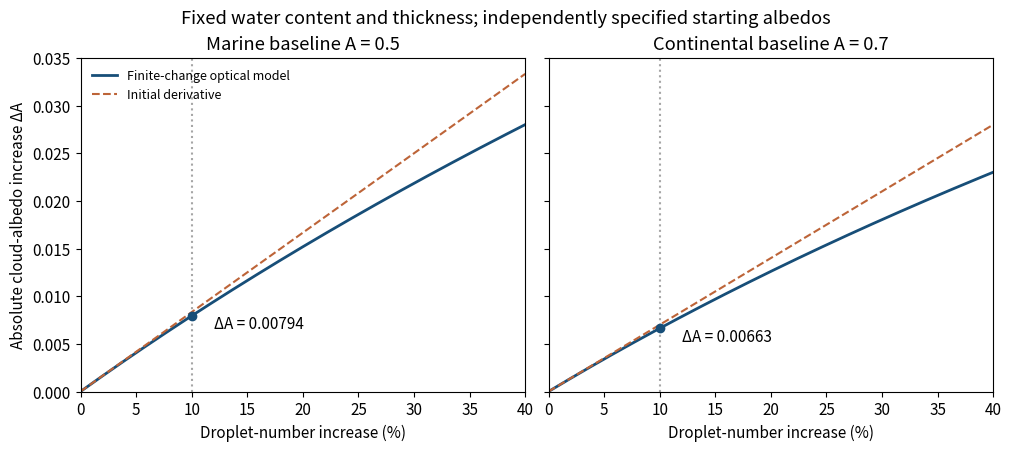

Here is the Python script that generated this plot:
"""Original atmospheric-chemistry illustration; Python 3.14, NumPy, Matplotlib.
Output is a PNG basename in the current working directory, not the source directory.
"""
import numpy as np
import matplotlib
matplotlib.use("Agg")
import matplotlib.pyplot as plt
plt.rcParams.update({"font.size":11,"figure.facecolor":"white","savefig.facecolor":"white"})

eps=np.linspace(0,.4,401)
fig,axs=plt.subplots(1,2,figsize=(10,4.4),layout="constrained",sharey=True)
for ax,A,title in zip(axs,[.5,.7],["Marine baseline A = 0.5","Continental baseline A = 0.7"]):
 s=(1+eps)**(1/3);exact=s*A/(1-A+s*A)-A;linear=A*(1-A)*eps/3
 ax.plot(100*eps,exact,color="#174e78",lw=2,label="Finite-change optical model")
 ax.plot(100*eps,linear,color="#bd6438",ls="--",label="Initial derivative")
 e=.1;ds=1.1**(1/3)*A/(1-A+1.1**(1/3)*A)-A
 ax.axvline(10,color=".65",ls=":")
 ax.scatter([10],[ds],color="#174e78",zorder=5)
 ax.text(12,ds,f"ΔA = {ds:.5f}",va="top")
 ax.set(title=title,xlabel="Droplet-number increase (%)",xlim=(0,40),ylim=(0,.035))
axs[0].set_ylabel("Absolute cloud-albedo increase ΔA")
axs[0].legend(frameon=False,fontsize=9,loc="upper left")
fig.suptitle("Fixed water content and thickness; independently specified starting albedos")
fig.savefig("paper-id-cloud-susceptibility.png",dpi=165)
plt.close(fig)
